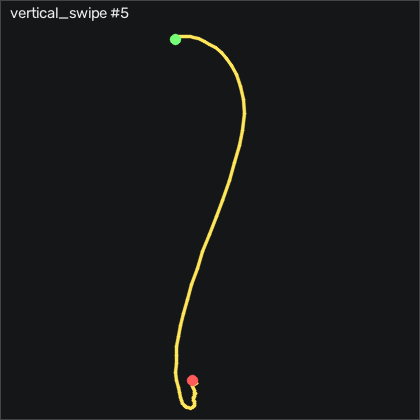

Data behind this chart, as committed beside it:
t_s, ax, ay, az, gx, gy, gz, seq
0.00000, -0.37, -0.151, 0.945, 1.954, -3.181, 0.3204, 3955
0.01000, -0.357, -0.141, 0.924, 2.991, -4.37, 0.1984, 3956
0.02000, -0.337, -0.159, 0.893, 3.723, -4.919, 0.4424, 3957
0.03000, -0.314, -0.161, 0.866, 6.162, -4.675, 1.479, 3958
0.04000, -0.295, -0.15, 0.835, 9.21, -4.035, 3.186, 3959
0.05000, -0.278, -0.139, 0.805, 11.47, -2.967, 4.406, 3960
0.06000, -0.25, -0.13, 0.771, 13.48, -1.931, 5.869, 3961
0.07000, -0.215, -0.126, 0.714, 15.61, -0.9862, 7.851, 3962
0.08000, -0.181, -0.111, 0.654, 17.56, 0.2028, 9.314, 3963
0.09000, -0.137, -0.113, 0.594, 19.73, 1.514, 10.66, 3964
0.101, -0.09700, -0.12, 0.518, 25.19, 3.435, 14.25, 3965
0.11, -0.04600, -0.102, 0.436, 34.24, 7.429, 21.05, 3966
0.12, 0.01300, -0.07800, 0.35, 43.2, 13.31, 28.83, 3967
0.13, 0.09500, -0.07700, 0.241, 47.78, 19.38, 33.55, 3968
0.14, 0.185, -0.06200, 0.127, 50.61, 26.09, 35.08, 3969
0.15, 0.241, -0.00100, 0.03100, 52.99, 33.68, 34.44, 3970
0.16, 0.316, -0.03400, -0.09500, 48.02, 39.56, 28.1, 3971
0.17, 0.352, -0.03800, -0.153, 44.73, 51.85, 23.55, 3972
0.18, 0.355, -0.04100, -0.227, 43.87, 65.02, 18.95, 3973
0.19, 0.359, 0.01400, -0.265, 44.82, 81.64, 15.87, 3974
0.2, 0.299, 0.08800, -0.255, 40.03, 99.65, 10.35, 3975
0.21, 0.155, 0.165, -0.195, 26.4, 114.6, 1.387, 3976
0.22, 0.02600, 0.163, -0.09900, 4.881, 127.4, -10.32, 3977
0.231, -0.113, 0.07100, -0.02800, -16.74, 137.6, -19.4, 3978
0.24, -0.273, 0.01400, 0.04800, -31.86, 145.1, -29.59, 3979
0.25, -0.445, 0.01200, 0.178, -41.03, 152, -37.55, 3980
0.26, -0.624, 0.00900, 0.309, -47.38, 157.1, -38.55, 3981
0.271, -0.768, -0.01300, 0.421, -55.24, 158.2, -38.95, 3982
0.28, -0.89, -0.07600, 0.537, -60.76, 157.9, -36.6, 3983
0.29, -1.017, -0.131, 0.661, -60.7, 157.6, -30.81, 3984
0.3, -1.142, -0.179, 0.778, -56.67, 154.7, -24.71, 3985
0.31, -1.277, -0.197, 0.906, -50.09, 149.6, -17.97, 3986
0.32, -1.383, -0.192, 1.023, -44.51, 141.5, -13.95, 3987
0.33, -1.454, -0.199, 1.132, -40.09, 131.6, -11.11, 3988
0.34, -1.494, -0.218, 1.186, -34.36, 119.3, -6.905, 3989
0.35, -1.517, -0.223, 1.234, -27.01, 107.9, -1.021, 3990
0.36, -1.549, -0.204, 1.287, -19.91, 99.35, 5.625, 3991
0.37, -1.511, -0.358, 1.235, -13.44, 86.76, 14.86, 3992
0.38, -1.474, -0.189, 1.301, -0.6372, 81.79, 14.56, 3993
0.39, -1.429, -0.214, 1.173, -2.192, 65.54, -1.479, 3994
0.401, -1.487, -0.17, 1.271, -3.473, 74.41, -5.168, 3995
0.41, -1.578, -0.17, 1.399, 6.284, 78.19, 25.26, 3996
0.42, -1.471, -0.219, 1.295, 13.72, 61.7, 43.46, 3997
0.43, -1.353, -0.279, 1.181, 12.08, 45.23, 34.8, 3998
0.441, -1.322, -0.308, 1.161, 8.631, 36.27, 21.36, 3999
0.45, -1.335, -0.268, 1.161, 9.942, 31.39, 16.48, 4000
0.46, -1.309, -0.238, 1.132, 11.1, 25.26, 13.4, 4001
0.47, -1.278, -0.205, 1.098, 11.74, 18.19, 9.436, 4002
0.48, -1.207, -0.191, 1.003, 10.76, 9.289, 3.887, 4003
0.49, -1.177, -0.182, 0.965, 10.89, 7.185, 3.918, 4004
0.5, -1.151, -0.179, 0.926, 13.87, 5.447, 8.339, 4005
0.51, -1.096, -0.154, 0.865, 17.17, 0.3248, 9.65, 4006
0.52, -1.047, -0.109, 0.831, 17.87, -4.187, 7.302, 4007
0.53, -0.991, -0.07800, 0.779, 14.06, -9.217, 2.759, 4008
0.54, -0.937, -0.04500, 0.749, 8.021, -12.3, -1.509, 4009
0.55, -0.905, -0.04800, 0.729, 1.436, -13.82, -3.125, 4010
0.56, -0.883, -0.06900, 0.712, -2.985, -14, -1.783, 4011
0.571, -0.856, -0.09600, 0.692, -4.479, -13.67, 1.601, 4012
0.58, -0.821, -0.145, 0.658, -4.235, -13.76, 5.473, 4013
0.59, -0.795, -0.178, 0.625, -0.4242, -12.39, 9.406, 4014
... 18 more rows
